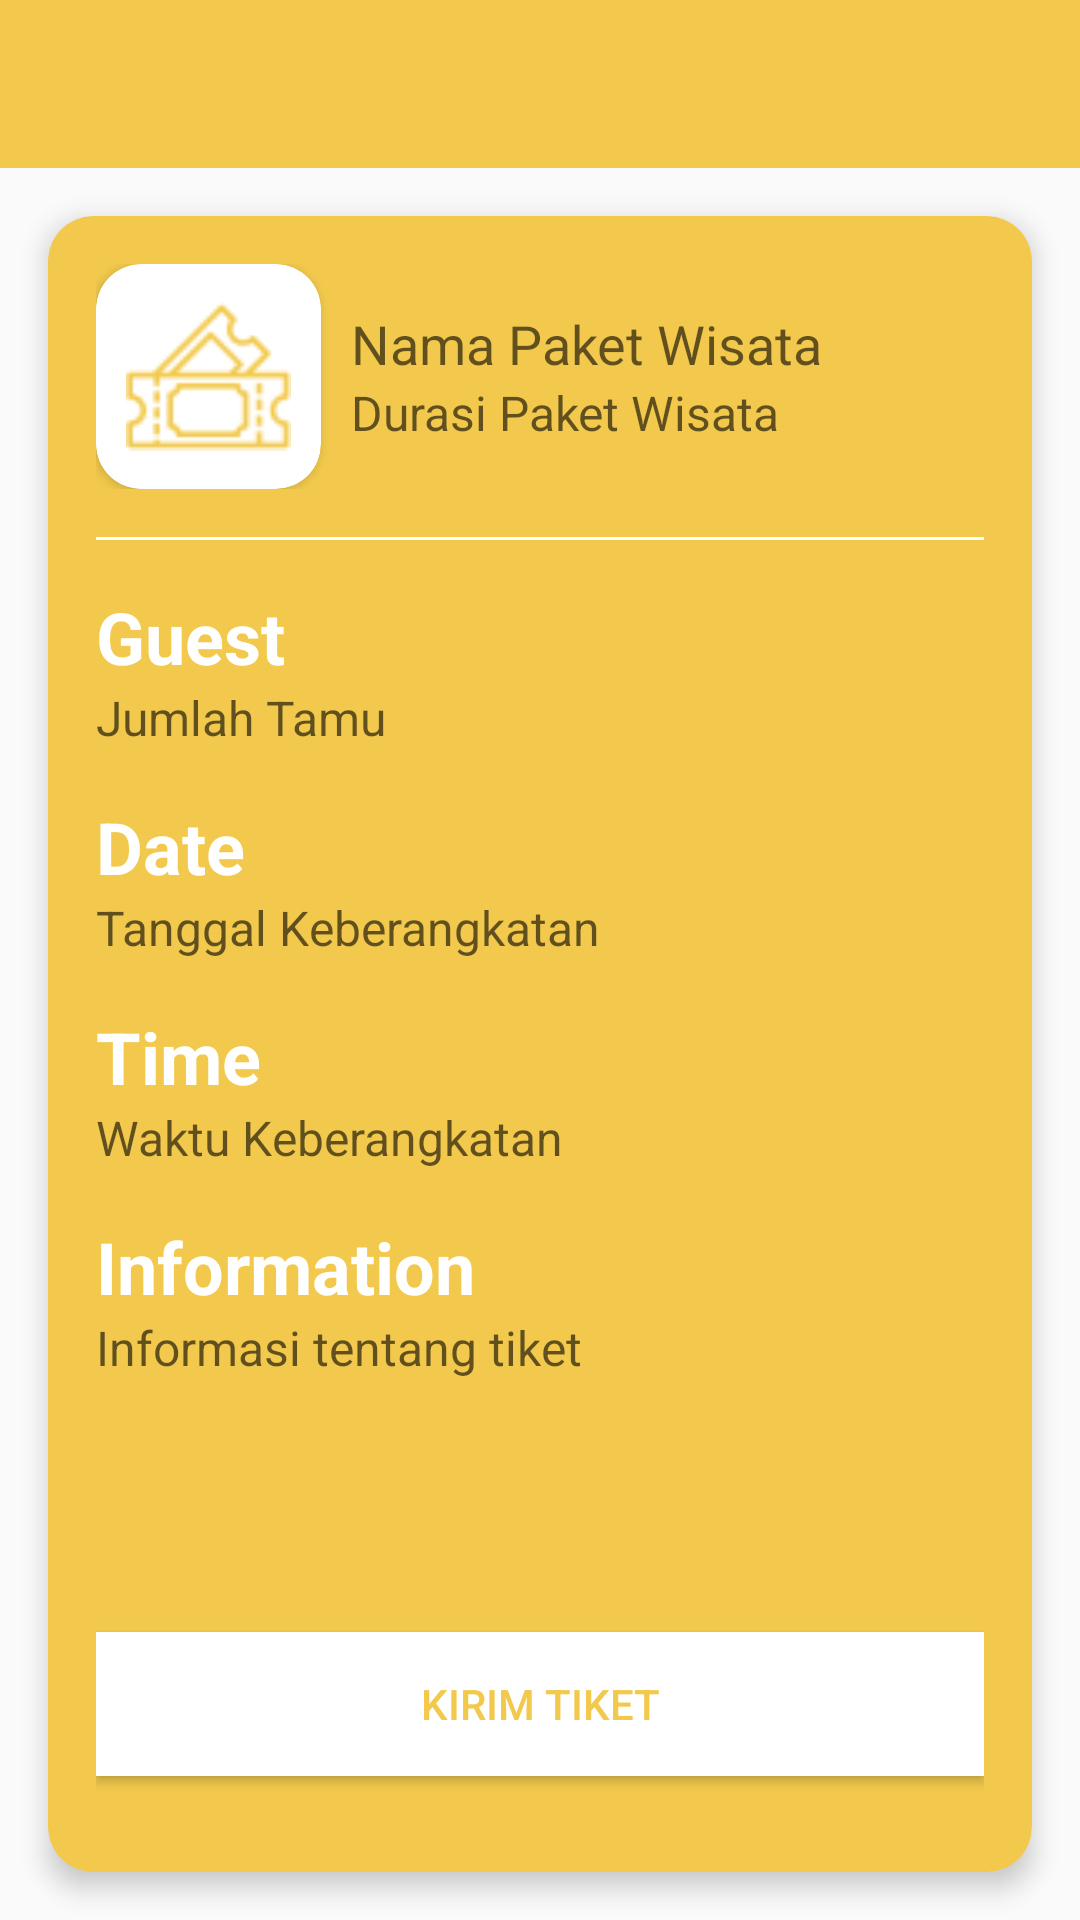

Here is an Android app screen rendered from its layout file. Give the layout XML and the strings, colors and styles it references.
<!-- AndroidManifest.xml: application theme AppTheme -->
<!-- res/layout/activity_tiket.xml -->
<?xml version="1.0" encoding="utf-8"?>
<LinearLayout xmlns:android="http://schemas.android.com/apk/res/android"
    xmlns:app="http://schemas.android.com/apk/res-auto"
    xmlns:tools="http://schemas.android.com/tools"
    android:layout_width="match_parent"
    android:layout_height="match_parent"
    android:orientation="vertical"
    tools:context=".Tiket">

    <com.google.android.material.appbar.AppBarLayout
        android:layout_width="match_parent"
        android:layout_height="wrap_content">

        <include layout="@layout/toolbar" />

    </com.google.android.material.appbar.AppBarLayout>


    <androidx.cardview.widget.CardView
        android:layout_width="match_parent"
        android:layout_height="match_parent"
        android:layout_margin="@dimen/margin_16dp"
        app:cardBackgroundColor="@color/colorPrimary"
        app:cardCornerRadius="15dp"
        app:cardElevation="5dp">

        <RelativeLayout
            android:layout_width="match_parent"
            android:layout_height="match_parent"
            android:layout_margin="@dimen/margin_16dp">


            <LinearLayout
                android:layout_width="match_parent"
                android:layout_height="wrap_content"
                android:orientation="vertical">

                <LinearLayout
                    android:layout_width="match_parent"
                    android:layout_height="wrap_content"
                    android:orientation="horizontal">

                    <androidx.cardview.widget.CardView
                        android:layout_width="75dp"
                        android:layout_height="75dp"
                        android:padding="8dp"
                        app:cardBackgroundColor="@android:color/white"
                        app:cardCornerRadius="15dp">

                        <RelativeLayout
                            android:layout_width="match_parent"
                            android:layout_height="match_parent"
                            android:padding="@dimen/margin_10dp">

                            <ImageView
                                android:layout_width="match_parent"
                                android:layout_height="match_parent"
                                app:srcCompat="@drawable/icon_tiket" />

                        </RelativeLayout>

                    </androidx.cardview.widget.CardView>

                    <LinearLayout
                        android:layout_width="match_parent"
                        android:layout_height="match_parent"
                        android:gravity="center|left"
                        android:orientation="vertical"
                        android:paddingStart="@dimen/margin_10dp">

                        <TextView
                            android:id="@+id/xnama_paket"
                            style="@style/TextAppearance.AppCompat.Medium"
                            android:layout_width="wrap_content"
                            android:layout_height="wrap_content"
                            android:hint="Nama Paket Wisata"
                            android:textColor="@android:color/white" />

                        <TextView
                            android:id="@+id/xdurasi_paket"
                            style="@style/TextAppearance.AppCompat.Subhead"
                            android:layout_width="wrap_content"
                            android:layout_height="wrap_content"
                            android:hint="Durasi Paket Wisata"
                            android:textColor="@android:color/white" />
                    </LinearLayout>
                </LinearLayout>

                <View
                    android:layout_width="match_parent"
                    android:layout_height="1dp"
                    android:layout_marginTop="@dimen/margin_16dp"
                    android:layout_marginBottom="@dimen/margin_16dp"
                    android:background="@android:color/white" />

                <TextView
                    style="@style/TextAppearance.AppCompat.Headline"
                    android:layout_width="wrap_content"
                    android:layout_height="wrap_content"
                    android:text="Guest"
                    android:textColor="@android:color/white"
                    android:textStyle="bold" />

                <TextView
                    android:id="@+id/xjumlah_tamu"
                    style="@style/TextAppearance.AppCompat.Subhead"
                    android:layout_width="wrap_content"
                    android:layout_height="wrap_content"
                    android:hint="Jumlah Tamu"
                    android:textColor="@android:color/white" />

                <View
                    android:layout_width="match_parent"
                    android:layout_height="@dimen/margin_16dp" />

                <TextView
                    style="@style/TextAppearance.AppCompat.Headline"
                    android:layout_width="wrap_content"
                    android:layout_height="wrap_content"
                    android:text="Date"
                    android:textColor="@android:color/white"
                    android:textStyle="bold" />

                <TextView
                    android:id="@+id/xtanggal_keberangkatan"
                    style="@style/TextAppearance.AppCompat.Subhead"
                    android:layout_width="wrap_content"
                    android:layout_height="wrap_content"
                    android:hint="Tanggal Keberangkatan"
                    android:textColor="@android:color/white" />

                <View
                    android:layout_width="match_parent"
                    android:layout_height="@dimen/margin_16dp" />

                <TextView
                    style="@style/TextAppearance.AppCompat.Headline"
                    android:layout_width="wrap_content"
                    android:layout_height="wrap_content"
                    android:text="Time"
                    android:textColor="@android:color/white"
                    android:textStyle="bold" />

                <TextView
                    android:id="@+id/xwaktu_keberangkatan"
                    style="@style/TextAppearance.AppCompat.Subhead"
                    android:layout_width="wrap_content"
                    android:layout_height="wrap_content"
                    android:hint="Waktu Keberangkatan"
                    android:textColor="@android:color/white" />

                <View
                    android:layout_width="match_parent"
                    android:layout_height="@dimen/margin_16dp" />

                <TextView
                    style="@style/TextAppearance.AppCompat.Headline"
                    android:layout_width="wrap_content"
                    android:layout_height="wrap_content"
                    android:text="Information"
                    android:textColor="@android:color/white"
                    android:textStyle="bold" />

                <TextView
                    style="@style/TextAppearance.AppCompat.Subhead"
                    android:layout_width="wrap_content"
                    android:layout_height="wrap_content"
                    android:hint="Informasi tentang tiket"
                    android:textColor="@android:color/white" />


            </LinearLayout>

            <Button
                android:id="@+id/btnSignIn"
                android:layout_width="match_parent"
                android:layout_height="wrap_content"
                android:layout_gravity="center_horizontal"
                android:layout_marginBottom="@dimen/margin_16dp"
                android:layout_alignParentBottom="true"
                android:background="@android:color/white"
                android:text="KIRIM TIKET"
                android:textAllCaps="false"
                android:textColor="@color/colorPrimary" />
        </RelativeLayout>

    </androidx.cardview.widget.CardView>

</LinearLayout>
<!-- res/layout/toolbar.xml (included above) -->
<?xml version="1.0" encoding="utf-8"?>
<androidx.appcompat.widget.Toolbar
    xmlns:android="http://schemas.android.com/apk/res/android"
    xmlns:app="http://schemas.android.com/apk/res-auto"
    android:id="@+id/toolbar"
    android:layout_width="match_parent"
    android:layout_height="?attr/actionBarSize"
    android:background="?attr/colorPrimary"
    app:contentInsetStartWithNavigation="0dp"
    android:theme="@style/ThemeOverlay.AppCompat.Dark.ActionBar"
    app:popupTheme="@style/ThemeOverlay.AppCompat.Light"/>
<!-- resources referenced by this layout -->
<resources>
  <color name="colorPrimary">#F2C94C</color>
  <dimen name="margin_10dp">10dp</dimen>
  <dimen name="margin_16dp">16dp</dimen>
  <!-- drawable icon_tiket: png bitmap (drawable, 1461 bytes) -->
  <style name="AppTheme" parent="Theme.AppCompat.Light.NoActionBar">
          
          <item name="colorPrimary">@color/colorPrimary</item>
          <item name="colorPrimaryDark">@color/colorPrimaryDark</item>
          <item name="colorAccent">@color/colorAccent</item>
      </style>
  <color name="colorPrimaryDark">#000000</color>
  <color name="colorAccent">#D81B60</color>
</resources>
